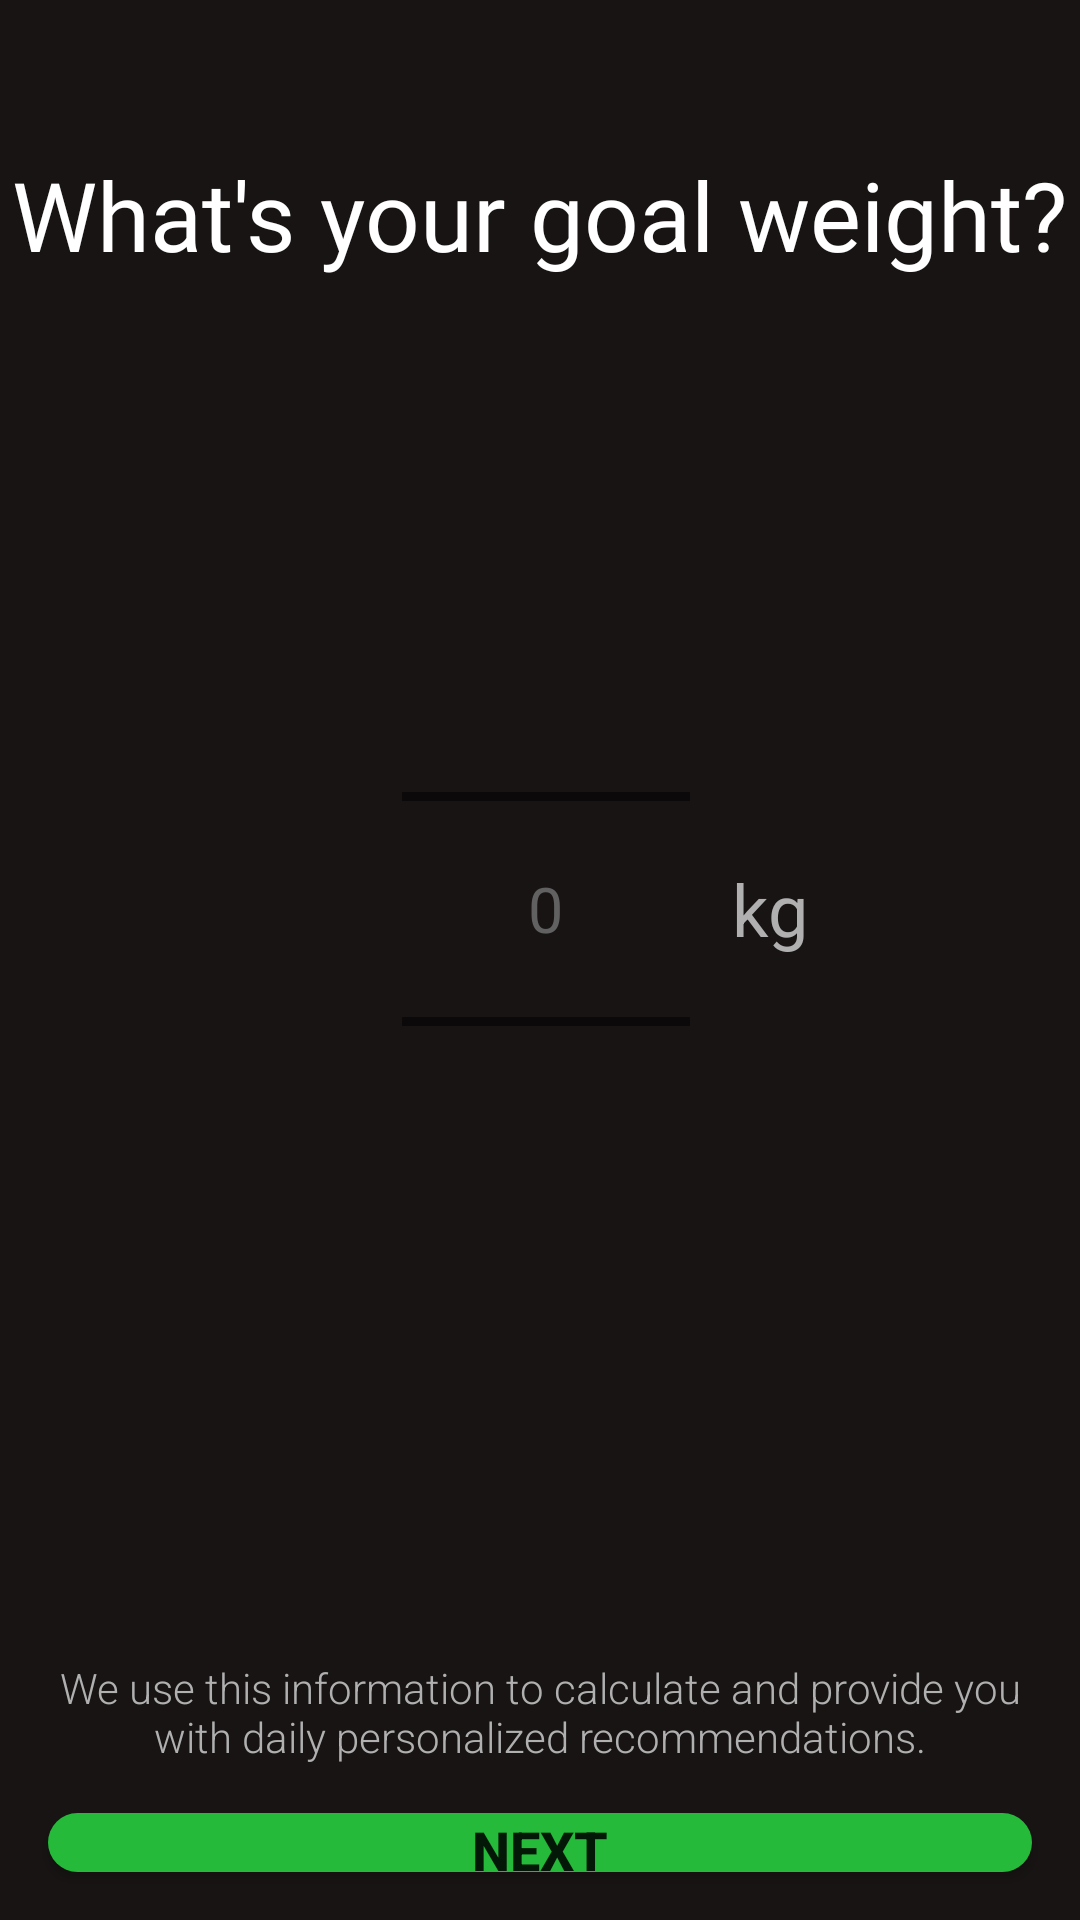

Write the Android layout XML for this screen, with the resource values it uses.
<!-- AndroidManifest.xml: application theme Theme.HealthlyAndroid -->
<!-- res/layout/activity_goal_weight.xml -->
<LinearLayout xmlns:android="http://schemas.android.com/apk/res/android"
    xmlns:tools="http://schemas.android.com/tools"
    android:layout_width="match_parent"
    android:layout_height="match_parent"
    android:background="#181414"
    android:orientation="vertical"
    tools:context=".InfoActivity4">





    <TextView
        android:layout_width="wrap_content"
        android:layout_height="wrap_content"
        android:layout_marginTop="50dp"
        android:layout_gravity="center_horizontal"
        android:text="What's your goal weight?"
        android:fontFamily="@font/damion"
        android:textColor="#FFFFFF"
        android:textSize="32sp" />

    <LinearLayout
        android:layout_width="match_parent"
        android:layout_height="wrap_content"
        android:gravity="center_horizontal"
        android:layout_marginTop="120dp"
        android:orientation="horizontal"
        android:descendantFocusability="blocksDescendants">

        <NumberPicker
            android:id="@+id/goal_weight"
            android:layout_width="wrap_content"
            android:layout_height="wrap_content"
            android:theme="@style/MyDatePickerStyle"
            android:layout_marginStart="60dp"
            android:scaleX="1.5"
            android:scaleY="1.5"
            android:layout_gravity="center" />

        <TextView
            android:id="@+id/weightUnit"
            android:layout_width="wrap_content"
            android:layout_height="wrap_content"
            android:text="kg"
            android:textColor="#b0b0b0"
            android:textSize="24sp"
            android:layout_gravity="center"
            android:paddingStart="30dp" />

    </LinearLayout>

    <TextView
        android:id="@+id/Informations"
        android:layout_width="wrap_content"
        android:layout_height="wrap_content"
        android:textAlignment="center"
        android:text="We use this information to calculate and provide you with daily personalized recommendations."
        android:textSize="14sp"
        android:fontFamily="sans-serif-light"
        android:textColor="#b0b0b0"
        android:layout_marginTop="160dp"
        android:layout_marginStart="16dp"
        android:layout_marginEnd="16dp"/>

    <androidx.appcompat.widget.AppCompatButton
        android:id="@+id/next_button4"
        android:layout_width="match_parent"
        android:layout_height="wrap_content"
        android:background="@drawable/rounded_green_button"
        android:text="Next"
        android:textSize="18sp"
        android:textStyle="bold"
        android:layout_margin="16dp"
        android:onClick="onNextButtonClick"/>

</LinearLayout>
<!-- resources referenced by this layout -->
<resources>
  <!-- drawable rounded_green_button (drawable) -->
  <selector xmlns:android="http://schemas.android.com/apk/res/android">
      <item android:state_pressed="true">
          <shape android:shape="rectangle">
              <corners android:radius="10dp" />
              <solid android:color="#25ba3a" />
          </shape>
      </item>
      <item>
          <shape android:shape="rectangle">
              <corners android:radius="10dp" />
              <solid android:color="#25ba3a" />
          </shape>
      </item>
  </selector>
  <style name="MyDatePickerStyle" parent="@android:style/Widget.Material.DatePicker">
          <item name="android:textColorPrimary">#616161</item>
  
      </style>
  <style name="Theme.HealthlyAndroid" parent="Theme.MaterialComponents.DayNight.DarkActionBar">
          
          <item name="colorPrimary">@color/purple_500</item>
          <item name="colorPrimaryVariant">@color/purple_700</item>
  
          
          <item name="colorSecondary">@color/teal_200</item>
          <item name="colorSecondaryVariant">@color/teal_700</item>
          <item name="colorOnSecondary">@color/black</item>
  
          
          <item name="android:statusBarColor">@android:color/transparent</item>
  
          
          <item name="android:windowLightStatusBar">true</item>
      </style>
  <color name="purple_500">#FF6200EE</color>
  <color name="purple_700">#FF3700B3</color>
  <color name="teal_200">#FF03DAC5</color>
  <color name="teal_700">#FF018786</color>
  <color name="black">#FF000000</color>
</resources>
